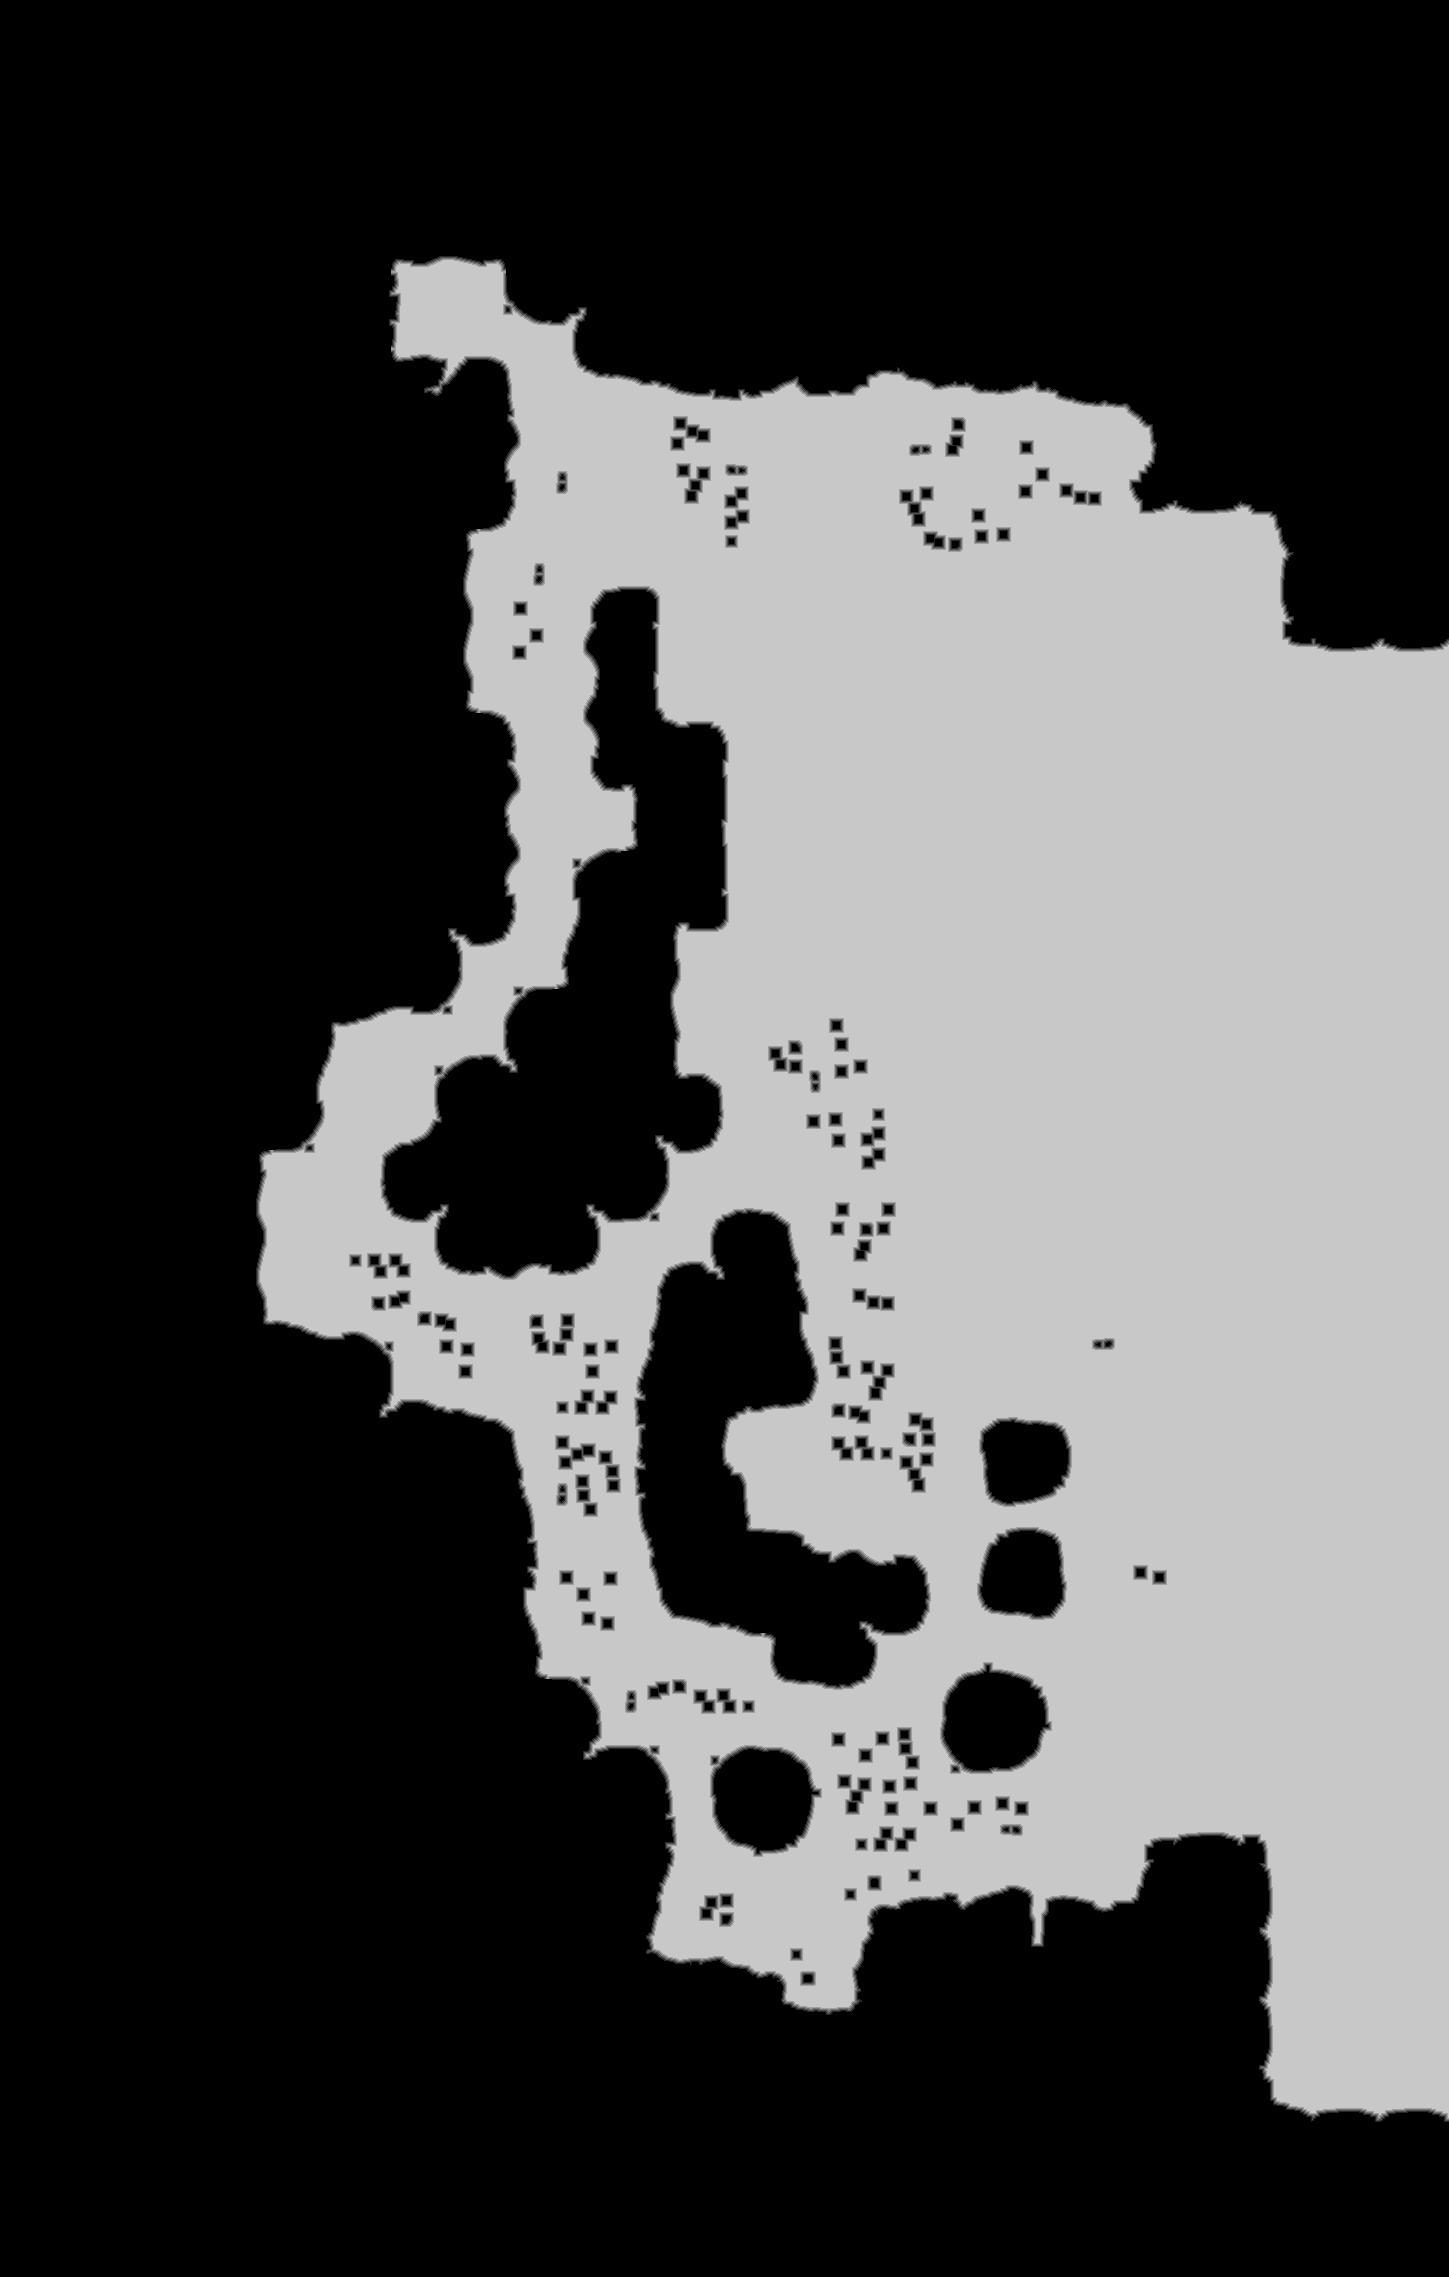

The data file committed next to this chart (first rows):
source	tdt_hull ranged
truth	truth_4476bf33448.tsv
width	1449
height	2277
nibble	0	2002987
nibble	1	18812
nibble	2	20258
nibble	3	21419
nibble	4	22004
nibble	5	1213893
